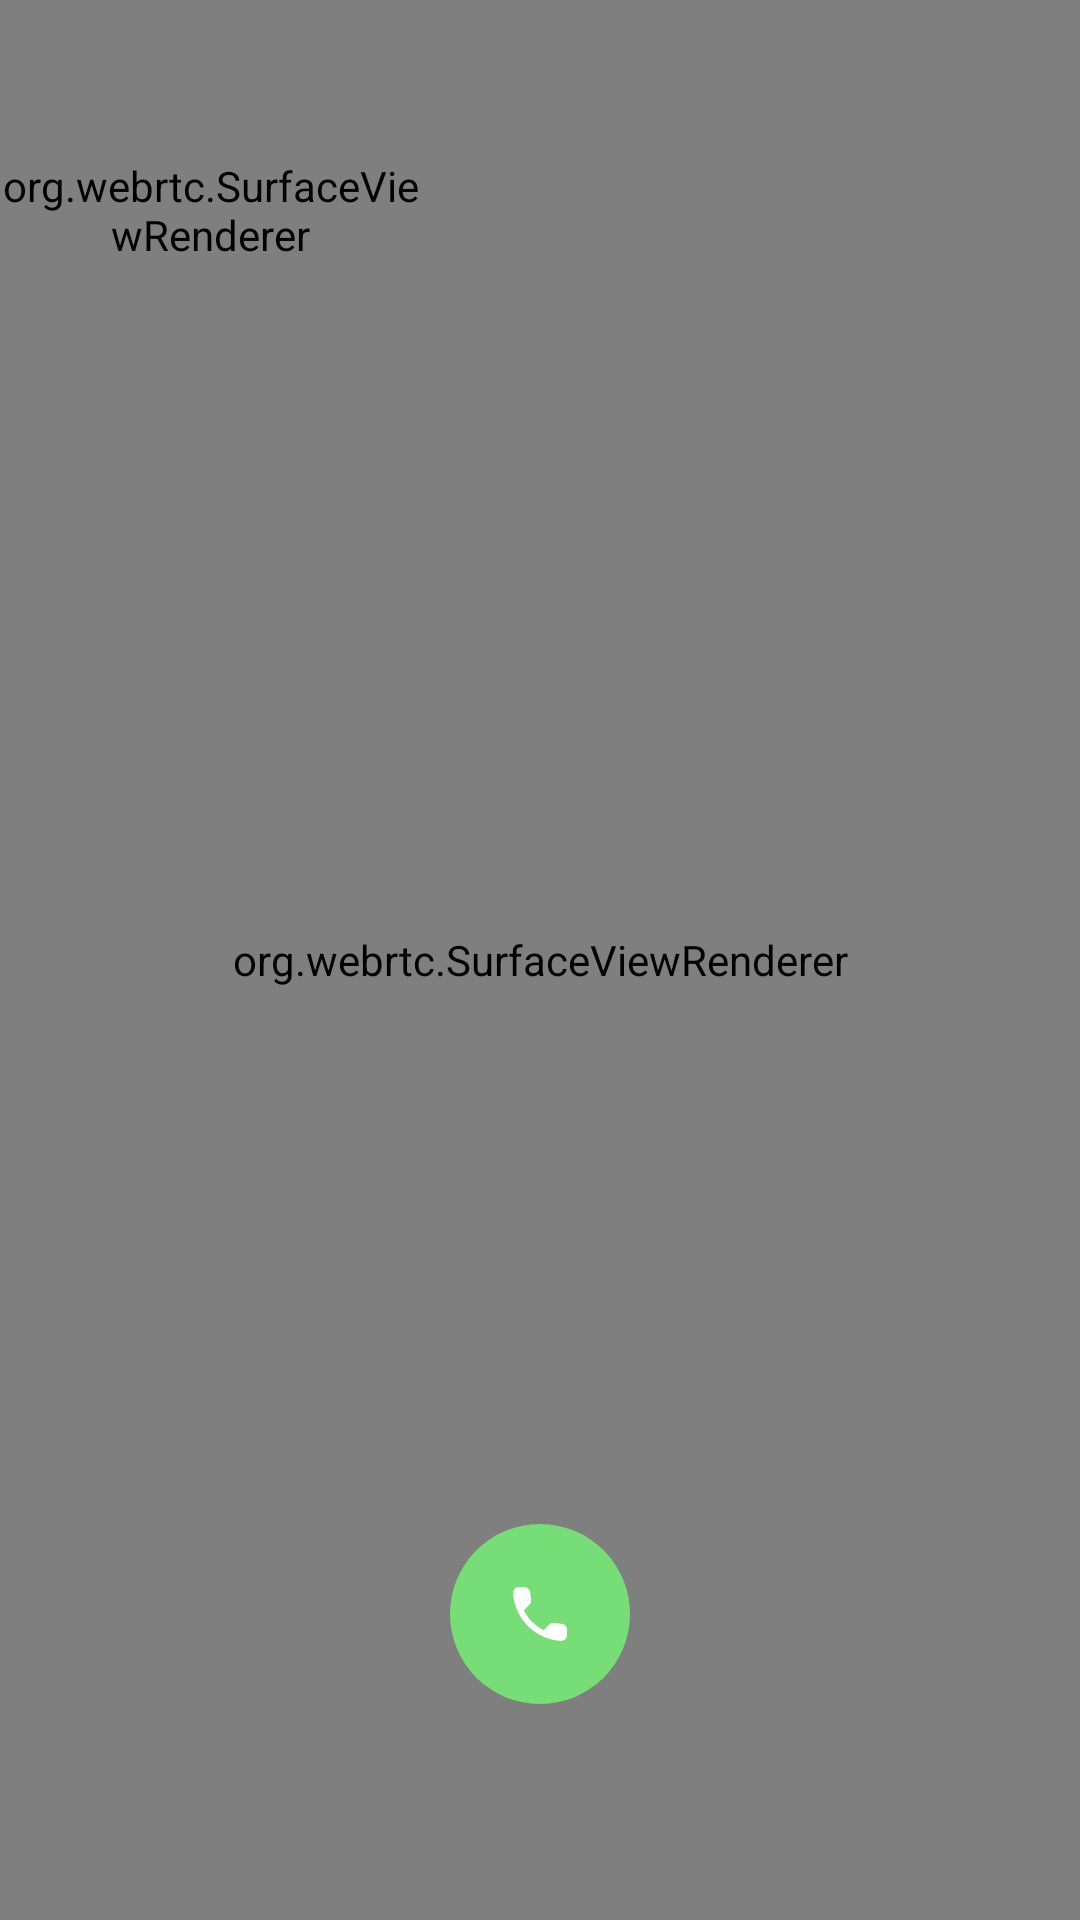

Android layout source for this screen:
<!-- AndroidManifest.xml: application theme AppTheme -->
<!-- res/layout/activity_call.xml -->
<?xml version="1.0" encoding="utf-8"?>
<layout xmlns:android="http://schemas.android.com/apk/res/android"
        xmlns:appns="http://schemas.android.com/apk/res-auto">

    <androidx.constraintlayout.widget.ConstraintLayout
            android:layout_width="match_parent"
            android:layout_height="match_parent">

        <org.webrtc.SurfaceViewRenderer
                android:id="@+id/remote_renderer"
                android:layout_width="match_parent"
                android:layout_height="match_parent"
                appns:layout_constraintTop_toTopOf="parent"/>

        <org.webrtc.SurfaceViewRenderer
                android:id="@+id/local_renderer"
                android:layout_width="140dp"
                android:layout_height="140dp"
                appns:layout_constraintTop_toTopOf="parent"
                appns:layout_constraintStart_toStartOf="parent"/>


        <ImageButton
                android:id="@+id/button_answer_call"
                android:layout_width="60dp"
                android:layout_height="60dp"
                android:layout_marginBottom="72dp"
                appns:layout_constraintStart_toStartOf="parent"
                appns:layout_constraintEnd_toEndOf="parent"
                appns:layout_constraintBottom_toBottomOf="parent"
                android:background="@drawable/bg_btn_round_call"
                android:src="@drawable/ic_round_call_24px"/>

        <ImageButton
                android:id="@+id/button_hang_up"
                android:layout_width="60dp"
                android:layout_height="60dp"
                android:layout_marginBottom="72dp"
                appns:layout_constraintStart_toStartOf="parent"
                appns:layout_constraintEnd_toEndOf="parent"
                appns:layout_constraintBottom_toBottomOf="parent"
                android:background="@drawable/bg_btn_round_call_end"
                android:src="@drawable/ic_round_call_end_24px"
                android:visibility="gone"/>

    </androidx.constraintlayout.widget.ConstraintLayout>

</layout>
<!-- resources referenced by this layout -->
<resources>
  <!-- drawable bg_btn_round_call (drawable) -->
  <?xml version="1.0" encoding="utf-8"?>
  <ripple xmlns:android="http://schemas.android.com/apk/res/android"
          android:color="#565656">
      <item>
          <shape android:shape="oval">
              <solid android:color="#77DD77"/>
          </shape>
      </item>
  </ripple>
  <!-- drawable bg_btn_round_call_end (drawable) -->
  <?xml version="1.0" encoding="utf-8"?>
  <ripple xmlns:android="http://schemas.android.com/apk/res/android"
          android:color="#565656">
      <item>
          <shape android:shape="oval">
              <solid android:color="#FF0000"/>
          </shape>
      </item>
  </ripple>
  <!-- drawable ic_round_call_24px (drawable) -->
  <vector xmlns:android="http://schemas.android.com/apk/res/android"
      android:width="24dp"
      android:height="24dp"
      android:viewportWidth="24"
      android:viewportHeight="24">
    <path
        android:fillColor="#FFFFFF"
        android:pathData="M19.23,15.26l-2.54,-0.29c-0.61,-0.07 -1.21,0.14 -1.64,0.57l-1.84,1.84c-2.83,-1.44 -5.15,-3.75 -6.59,-6.59l1.85,-1.85c0.43,-0.43 0.64,-1.03 0.57,-1.64l-0.29,-2.52c-0.12,-1.01 -0.97,-1.77 -1.99,-1.77H5.03c-1.13,0 -2.07,0.94 -2,2.07 0.53,8.54 7.36,15.36 15.89,15.89 1.13,0.07 2.07,-0.87 2.07,-2v-1.73c0.01,-1.01 -0.75,-1.86 -1.76,-1.98z"/>
  </vector>
  <style name="AppTheme" parent="Theme.MaterialComponents.Light">
          
          <item name="colorPrimaryVariant">#000000</item>
          <item name="colorOnPrimary">#FFFFFF</item>
          <item name="colorSecondary">#2962FF</item>
          <item name="colorSecondaryVariant">#0039CB</item>
          <item name="colorOnSecondary">#FFFFFF</item>
          <item name="colorError">#F44336</item>
          <item name="colorOnError">#FFFFFF</item>
          <item name="colorSurface">#FFFFFF</item>
          <item name="colorOnSurface">#212121</item>
          <item name="android:colorBackground">@color/background</item>
          <item name="colorOnBackground">#212121</item>
      </style>
  <color name="background">#FAFAFA</color>
</resources>
